Photos from the image-classification dataset "snake-gourd-leaf-disease-prediction" in the GitHub repository Reyad02/snake-gourd-leaf-disease-prediction. Its 3 classes are: anthracnose, healthy, yellow.

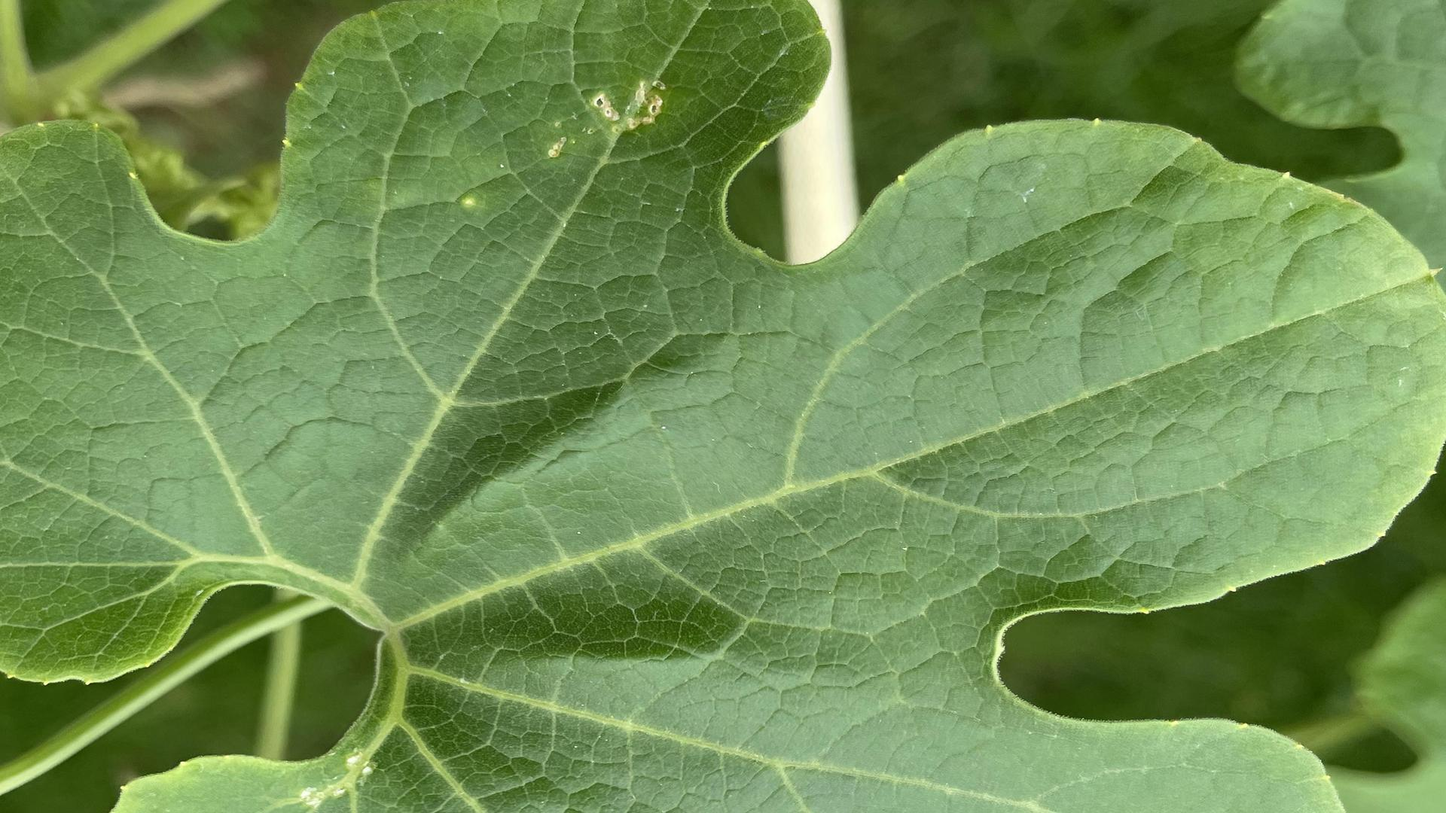
Label: healthy

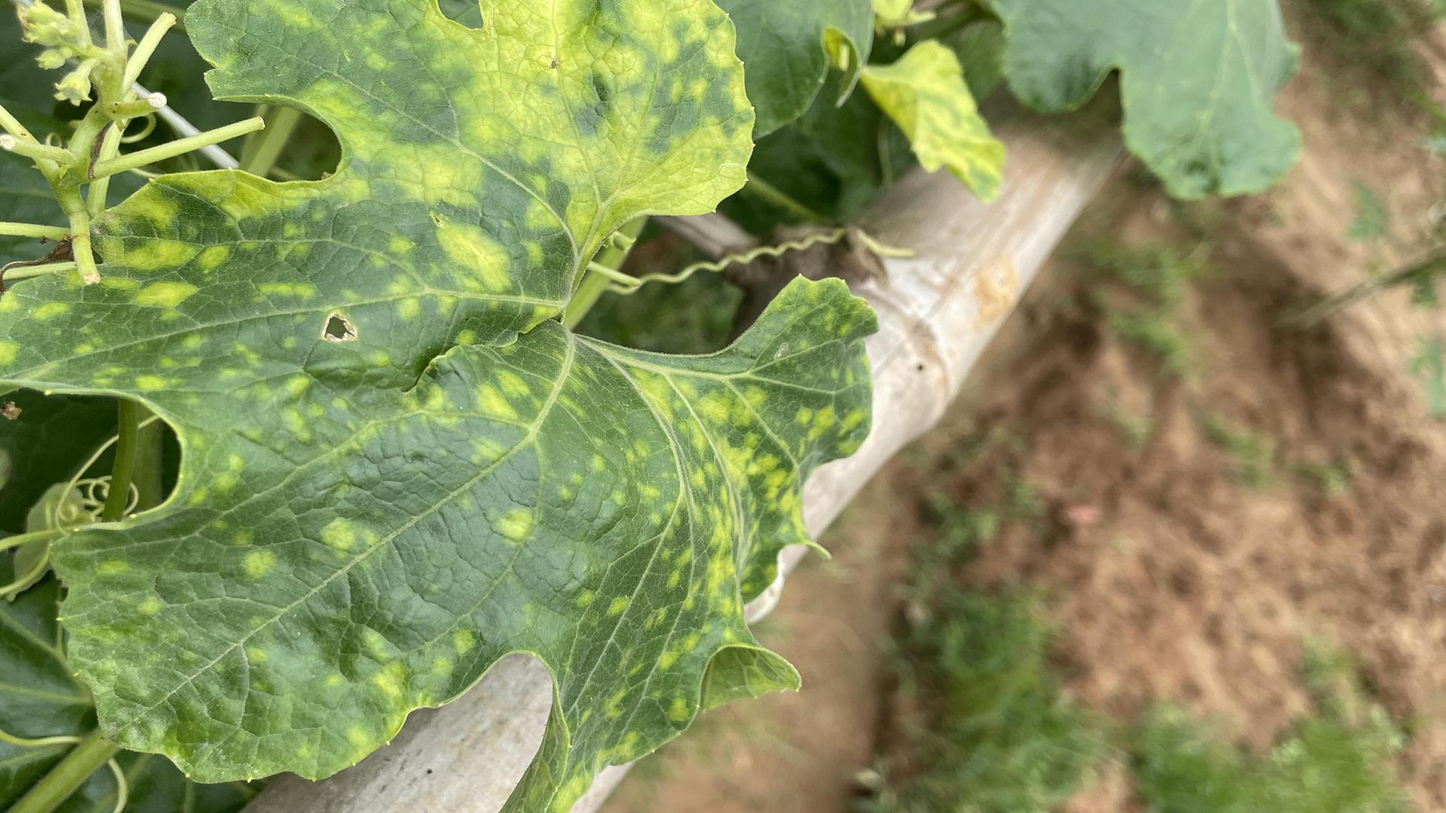
Label: yellow

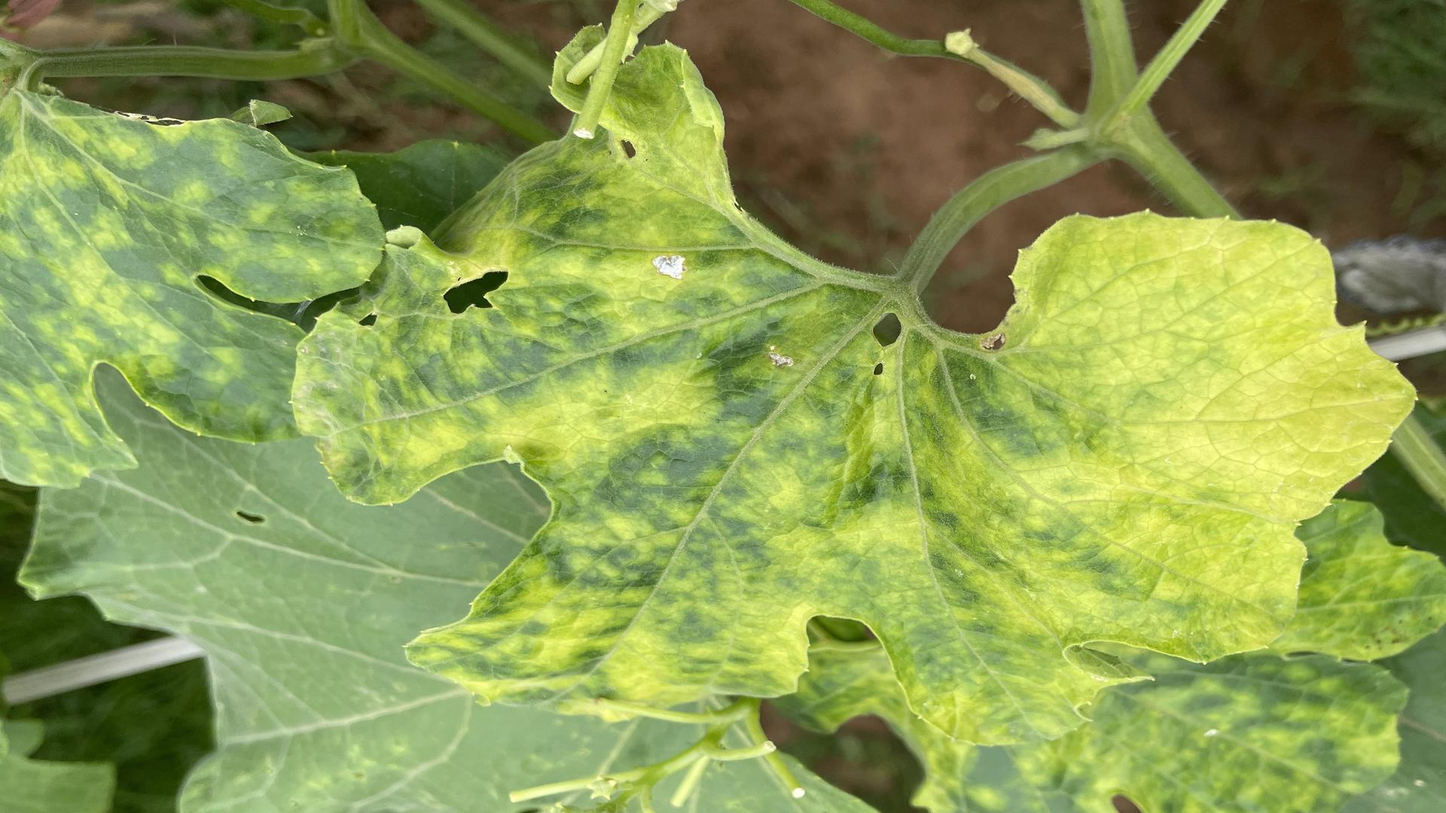
Label: yellow

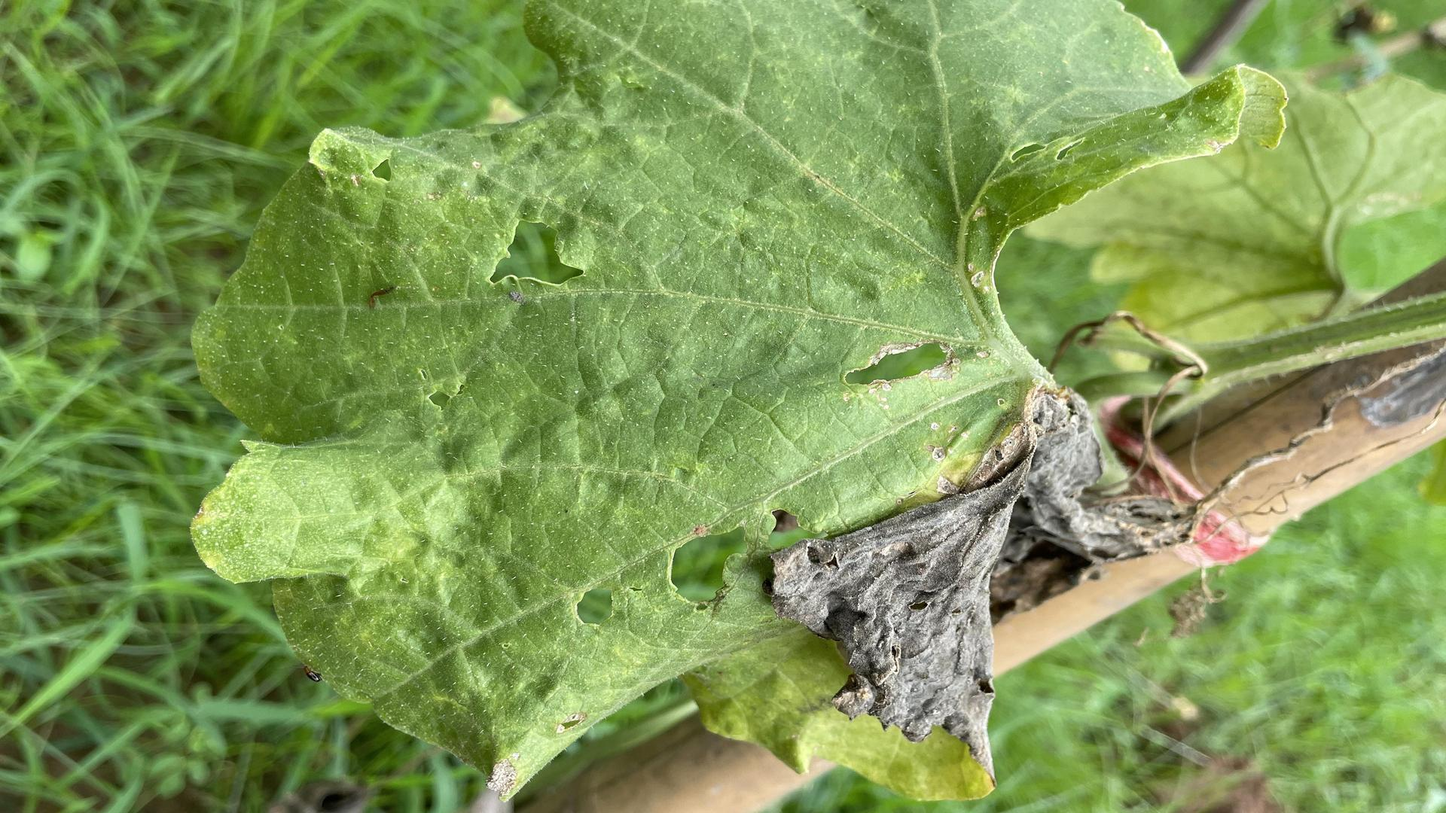
Label: anthracnose

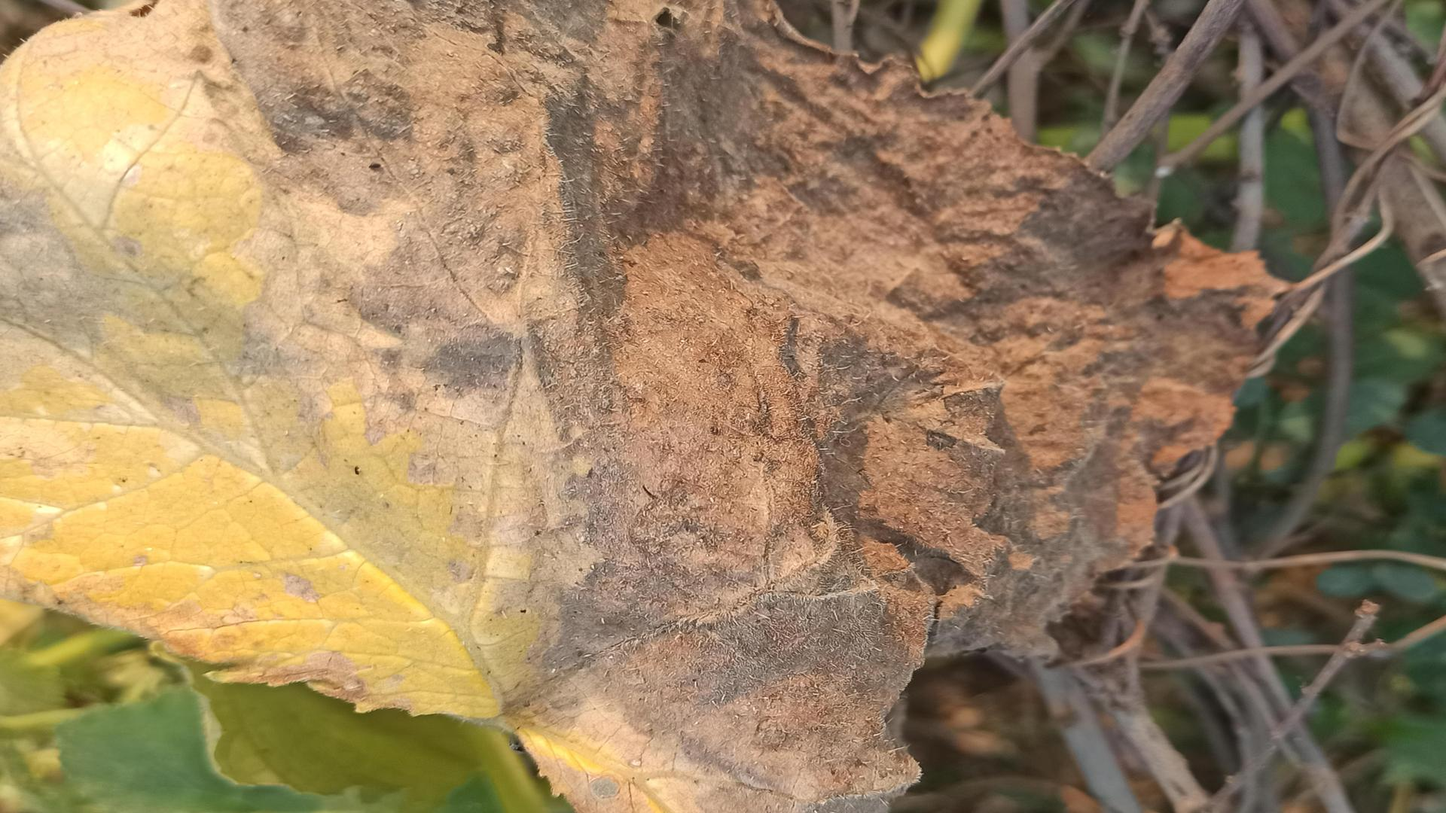
Label: anthracnose

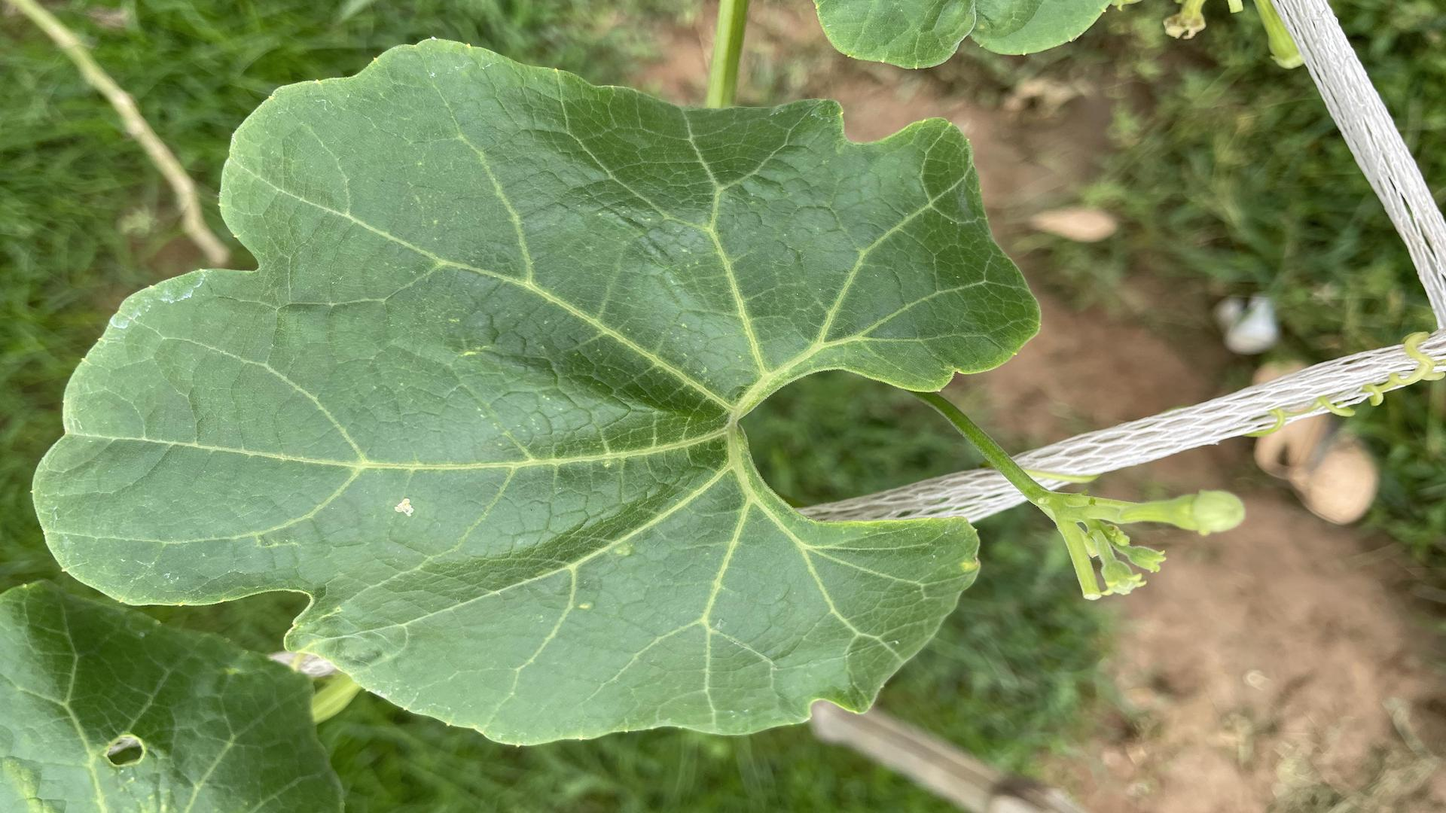
Label: healthy
